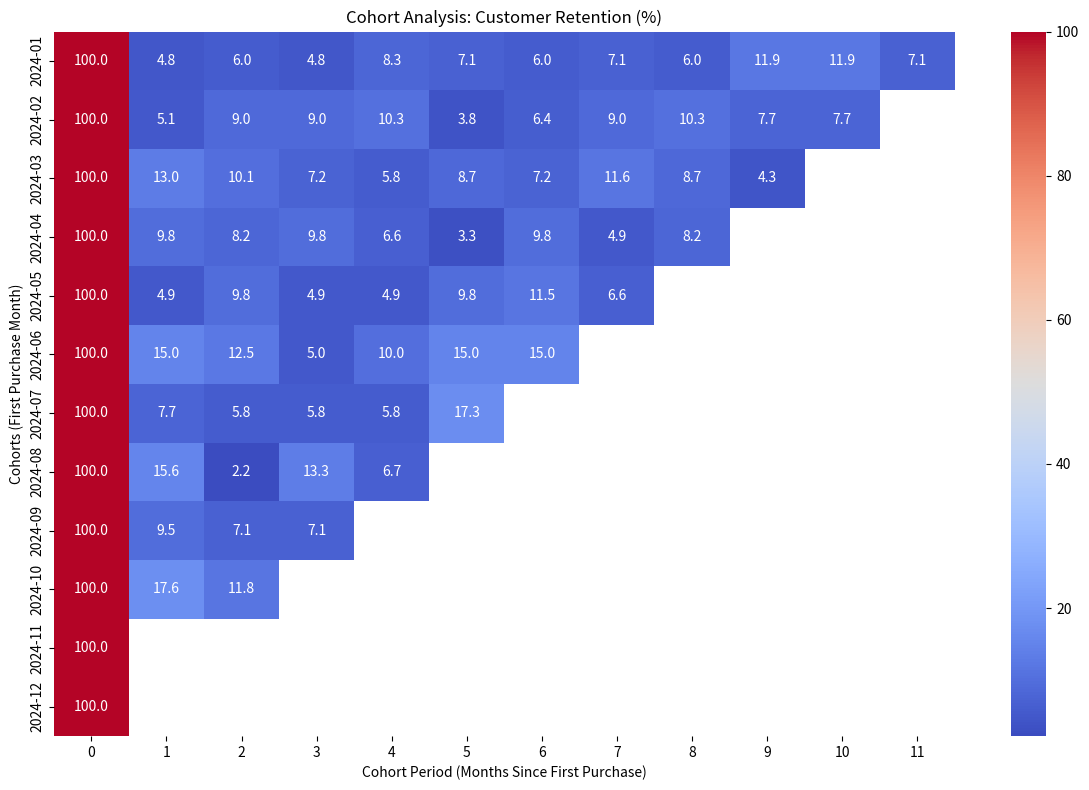

Reproduce this figure in Python.
import pandas as pd
import numpy as np
import matplotlib.pyplot as plt
import seaborn as sns


# 1. Generate sample transactional data
np.random.seed(42)  # Set random seed for reproducibility


# Define the number of transactions and date range
n_customers = 1000
start_date = pd.to_datetime("2024-01-01")
end_date = pd.to_datetime("2024-12-31")


# Create random customer IDs, transaction dates, and sales amounts
customer_ids = np.random.choice(range(1, 1001), n_customers)
transaction_dates = pd.to_datetime(np.random.randint(start_date.value, end_date.value, n_customers, dtype=np.int64), unit='ns')
sales = np.random.randint(10, 1000, n_customers)


# Create a DataFrame to store the generated data
data = pd.DataFrame({
   "CustomerID": customer_ids,
   "TransactionDate": transaction_dates,
   "Sales": sales
})


# Save the generated data to a CSV file for reference
file_path = "cohort_analysis_data.csv"
data.to_csv(file_path, index=False)
print(f"Sample data saved to: {file_path}")


# 2. Perform cohort analysis
# Add the "OrderMonth" column to represent the month of each transaction
data["OrderMonth"] = data["TransactionDate"].dt.to_period("M")


# Add the "CohortMonth" column to represent the first transaction month of each customer
data["CohortMonth"] = data.groupby("CustomerID")["TransactionDate"].transform("min").dt.to_period("M")


# Function to calculate the difference in months between OrderMonth and CohortMonth
def get_months_difference(df):
   return (df["OrderMonth"].dt.year - df["CohortMonth"].dt.year) * 12 + (df["OrderMonth"].dt.month - df["CohortMonth"].dt.month)


# Apply the function to calculate the CohortIndex (number of months since the first purchase)
data["CohortIndex"] = get_months_difference(data)


# Group data by CohortMonth and CohortIndex and count the unique customers
cohort_data = data.groupby(["CohortMonth", "CohortIndex"])["CustomerID"].nunique().unstack(1)


# Calculate retention rates by dividing the number of customers in each period by the size of the cohort
cohort_sizes = cohort_data.iloc[:, 0]  # Get the size of each cohort (first column)
retention = cohort_data.divide(cohort_sizes, axis=0) * 100  # Calculate retention as percentages


# Save the retention rates to a CSV file
retention_file_path = "cohort_retention.csv"
retention.to_csv(retention_file_path)
print(f"Cohort retention data saved to: {retention_file_path}")


# 3. Visualize the cohort analysis using a heatmap
# Set up the plot
plt.figure(figsize=(12, 8))
plt.title("Cohort Analysis: Customer Retention (%)")  # Title for the heatmap


# Create the heatmap with retention data
sns.heatmap(retention, annot=True, fmt=".1f", cmap="coolwarm", cbar=True)


# Label the axes
plt.ylabel("Cohorts (First Purchase Month)")
plt.xlabel("Cohort Period (Months Since First Purchase)")


# Adjust layout and save the heatmap as a PNG image
plt.tight_layout()
plt.savefig("cohort_retention_heatmap.png")
plt.show()


print("Cohort analysis heatmap saved as 'cohort_retention_heatmap.png'")
